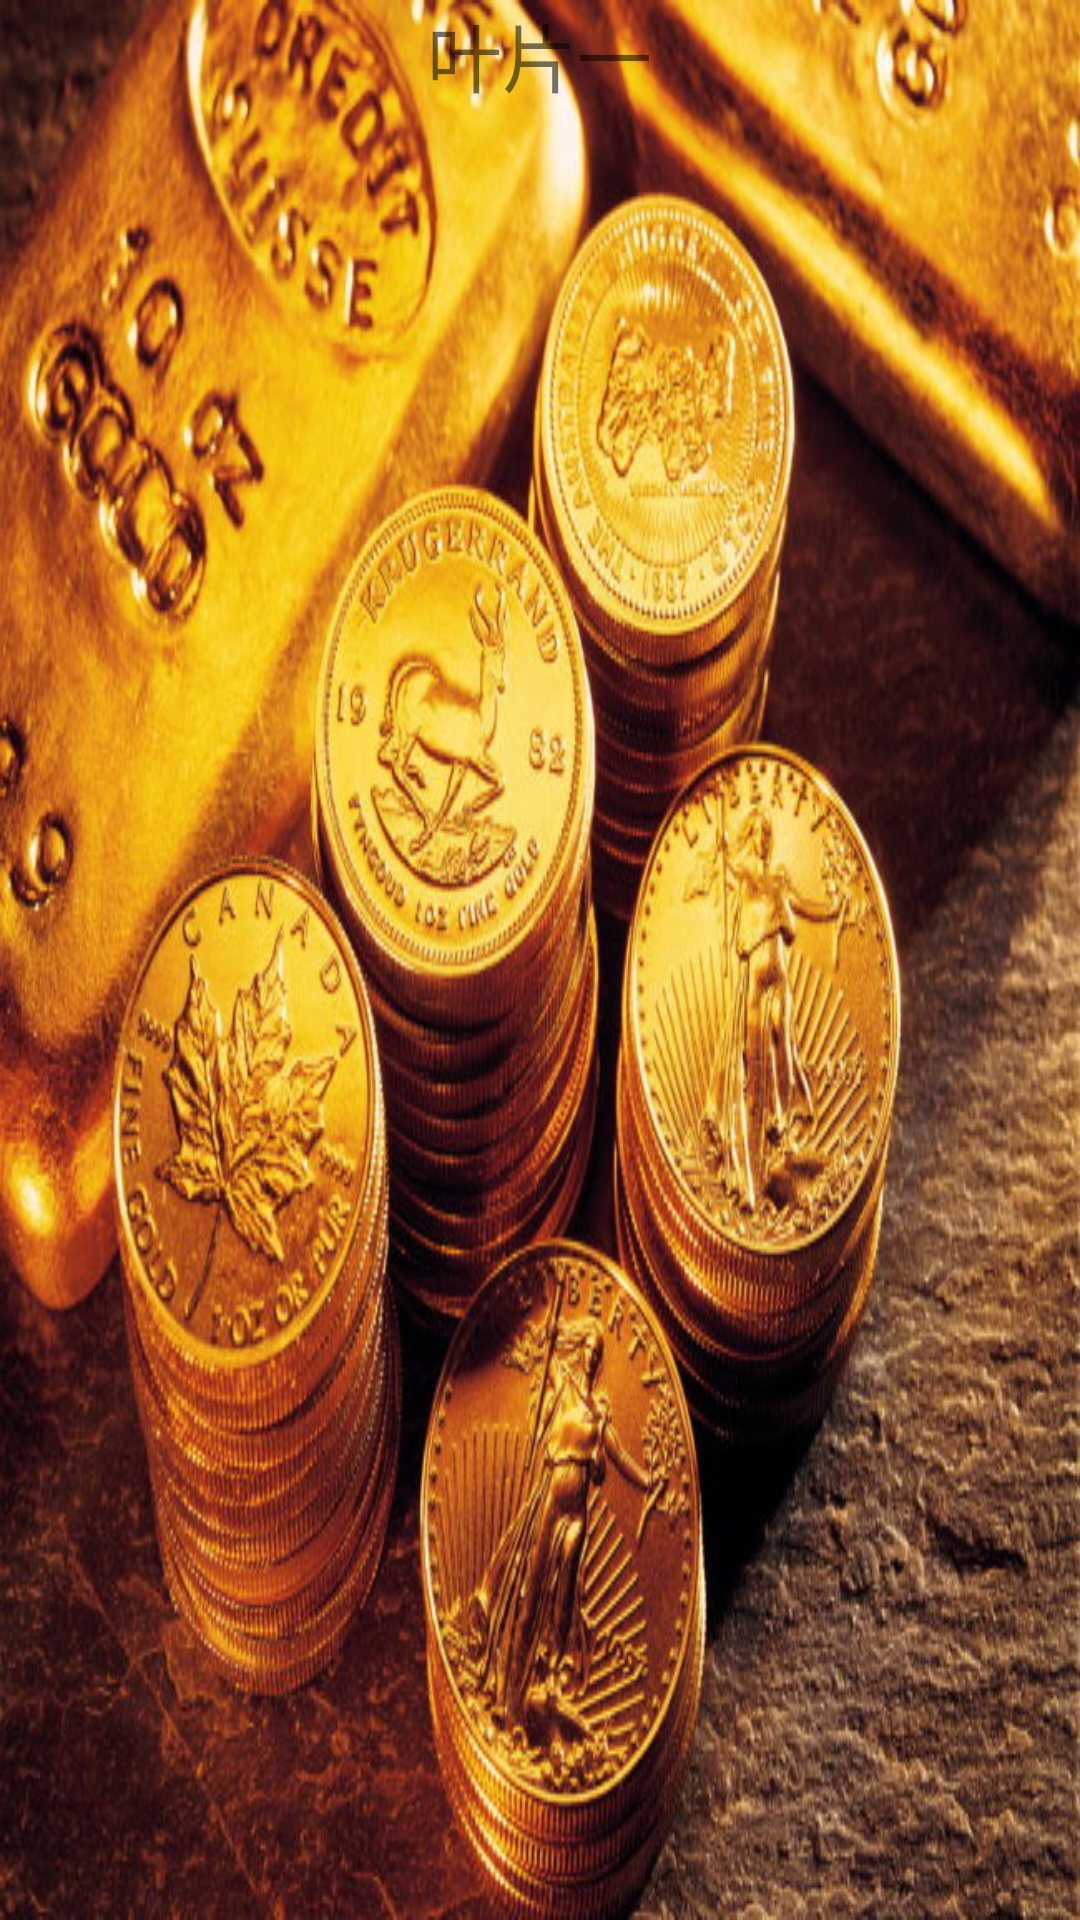

Layout XML and referenced resources for this Android screen:
<!-- AndroidManifest.xml: application theme AppTheme -->
<!-- res/layout/viewpager_item2.xml -->
<?xml version="1.0" encoding="utf-8"?>
<LinearLayout xmlns:android="http://schemas.android.com/apk/res/android"
    android:layout_width="fill_parent"
    android:layout_height="fill_parent"
    android:orientation="vertical"
    android:background="@drawable/money2" >
 
    <TextView
        android:id="@+id/text_1"
        android:layout_width="wrap_content"
        android:layout_height="wrap_content"
        android:layout_gravity="center_horizontal"
        android:text="叶片一"
        android:textSize="25sp" />
 

 
</LinearLayout>
<!-- resources referenced by this layout -->
<resources>
  <!-- drawable money2: jpg bitmap (drawable-hdpi, 133014 bytes) -->
  <style name="AppTheme" parent="AppBaseTheme">
          
      </style>
  <style name="AppBaseTheme" parent="Theme.AppCompat.Light">
          
      </style>
</resources>
